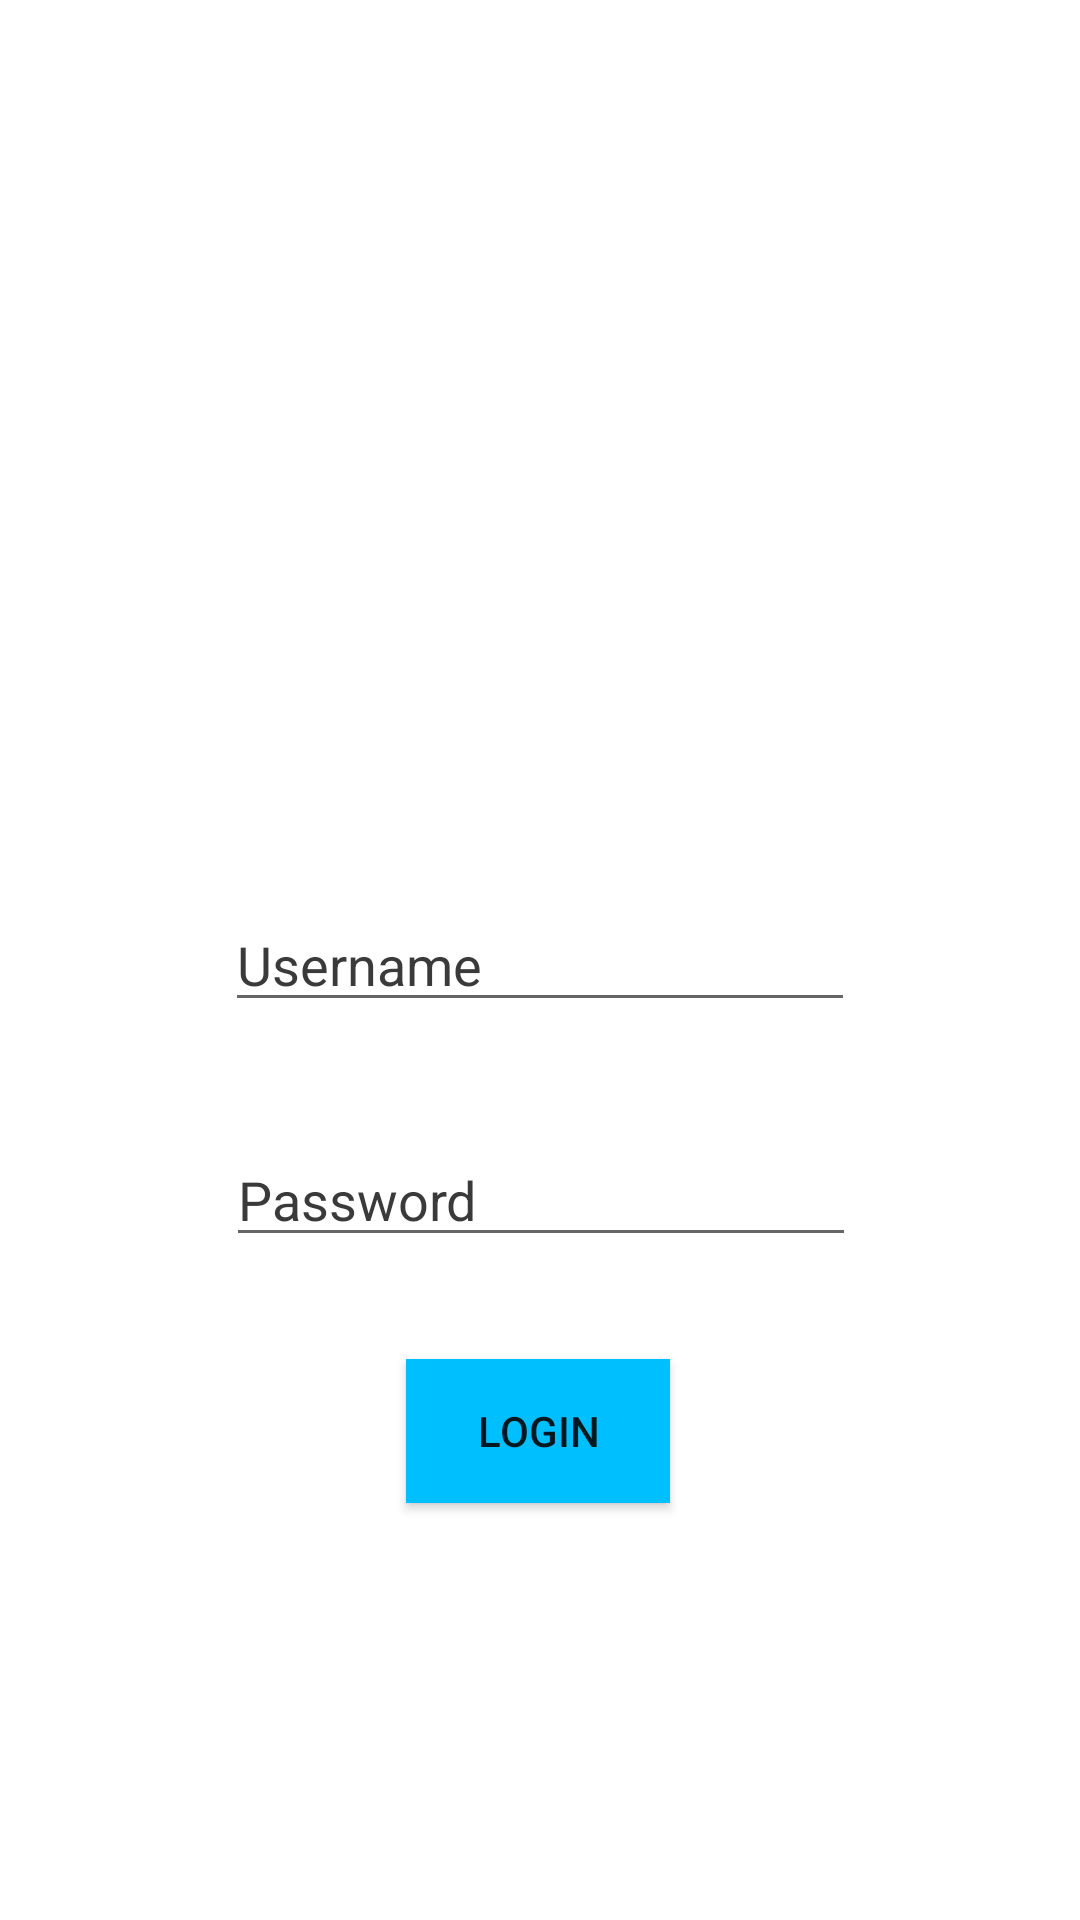

This screen was rendered from an Android layout file. Write that file and the resources it references.
<!-- AndroidManifest.xml: application theme Theme.Login_page -->
<!-- res/layout/activity_main.xml -->
<?xml version="1.0" encoding="utf-8"?>
<androidx.constraintlayout.widget.ConstraintLayout xmlns:android="http://schemas.android.com/apk/res/android"
    xmlns:app="http://schemas.android.com/apk/res-auto"
    xmlns:tools="http://schemas.android.com/tools"
    android:layout_width="match_parent"
    android:layout_height="match_parent"
    android:background="@color/pink"
    tools:context=".MainActivity">

    <TextView
        android:id="@+id/logo"
        android:layout_width="88dp"
        android:layout_height="37dp"
        android:layout_marginStart="168dp"
        android:layout_marginTop="115dp"
        android:layout_marginEnd="155dp"
        android:layout_marginBottom="577dp"
        android:text="@string/logo"
        android:textSize="30sp"
        app:layout_constraintBottom_toBottomOf="parent"
        app:layout_constraintEnd_toEndOf="parent"
        app:layout_constraintHorizontal_bias="1.0"
        app:layout_constraintStart_toStartOf="parent"
        app:layout_constraintTop_toTopOf="parent"
        app:layout_constraintVertical_bias="1.0" />

    <EditText
        android:id="@+id/txtview"
        android:layout_width="wrap_content"
        android:layout_height="wrap_content"
        android:autofillHints=""
        android:ems="10"
        android:hint="@string/Username"
        android:inputType="textPersonName"
        android:textColorHint="#3A3A3A"
        app:layout_constraintBottom_toBottomOf="parent"
        app:layout_constraintEnd_toEndOf="parent"
        app:layout_constraintStart_toStartOf="parent"
        app:layout_constraintTop_toTopOf="parent" />

    <EditText
        android:id="@+id/txtpass"
        android:layout_width="wrap_content"
        android:layout_height="wrap_content"
        android:autofillHints=""
        android:ems="10"
        android:hint="@string/Pass"
        android:inputType="textPersonName"
        android:textColorHint="#3A3A3A"
        app:layout_constraintBottom_toBottomOf="parent"
        app:layout_constraintEnd_toEndOf="parent"
        app:layout_constraintHorizontal_bias="0.502"
        app:layout_constraintStart_toStartOf="parent"
        app:layout_constraintTop_toTopOf="parent"
        app:layout_constraintVertical_bias="0.631" />

    <Button
        android:id="@+id/btnsubmit"
        android:layout_width="wrap_content"
        android:layout_height="wrap_content"
        android:background="@color/Sky"
        android:text="@string/submit"
        app:layout_constraintBottom_toBottomOf="parent"
        app:layout_constraintEnd_toEndOf="parent"
        app:layout_constraintHorizontal_bias="0.498"
        app:layout_constraintStart_toStartOf="parent"
        app:layout_constraintTop_toTopOf="parent"
        app:layout_constraintVertical_bias="0.765" />
</androidx.constraintlayout.widget.ConstraintLayout>
<!-- resources referenced by this layout -->
<resources>
  <color name="Sky">#00BFFF</color>
  <string name="Pass">Password</string>
  <string name="Username">Username</string>
  <string name="logo">Login</string>
  <string name="submit">Login</string>
  <style name="Theme.Login_page" parent="Theme.MaterialComponents.DayNight.NoActionBar">
          
          <item name="colorPrimary">@color/Sky</item>
          <item name="colorPrimaryVariant">@color/Sky</item>
          <item name="colorOnPrimary">@color/white</item>
          
          <item name="colorSecondary">@color/teal_200</item>
          <item name="colorSecondaryVariant">@color/teal_700</item>
          <item name="colorOnSecondary">@color/black</item>
          
          <item name="android:statusBarColor" tools:targetApi="l">?attr/colorPrimaryVariant</item>
          
      </style>
  <color name="white">#FFFFFFFF</color>
  <color name="teal_200">#FF03DAC5</color>
  <color name="teal_700">#FF018786</color>
  <color name="black">#FF000000</color>
</resources>
